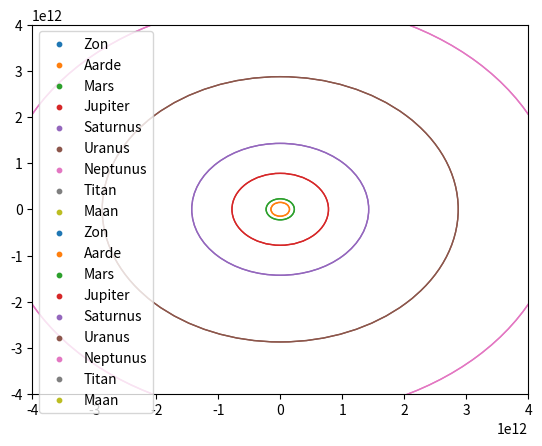

The script that saved this image:
import numpy as np
import matplotlib.pyplot as plt
from matplotlib.animation import FuncAnimation
from matplotlib.cm import get_cmap
from matplotlib.collections import LineCollection

# @@ atm gaat er wat mis met de berekening van Fres_x en Fres_y. Deze waarden zijn te klein voor de werkelijkheid.

Pi = np.pi
G = 6.67384*10**-11 # Gravitatieconstante
t = 0
MTitanfall = 750    # Massa van onze Titanfall in kg

Limit = 4e12        # Hulpvariabele om de grafiek makkelijker te schalen; e11 is voor aarde/mars, e12 is voor het volledige stelsel (in meters)
Tijdstapfactor = 2  # bij Tijdstapfactor = 1 geeft de animatie 1 dag/frame
a_x = 0
a_y = 0
v_x = 0
v_y = 0
Fres_x = 0
Fres_y = 0
delta_t = 86400 * Tijdstapfactor # Tijdstap in seconden

# Knop om te beginnen
control_panel_ax = plt.axes([0.7, 0.05, 0.1, 0.05])  # [left, bottom, width, height]
start_button = plt.Button(control_panel_ax, 'Start')
Start = False 

Dagen_in_een_jaar = 365
radiaal_per_graad = 2*Pi/360

def on_start_button_clicked(event):
    global Start, start_text
    if Start == False:
        Start = True

        # afstand aarde-Titanfall totdat er een motor gaat bewegen
        distance_to_earth = np.sqrt((x_titanfall - Hemellichamen["Aarde"]["x"])**2 + (y_titanfall - Hemellichamen["Aarde"]["y"])**2)
        
        # Orbitaalsnelheid 
        v_orbit_earth = np.sqrt(G * Hemellichamen["Aarde"]["Massa"] / distance_to_earth)
        
        # Set the initial velocity of the spacecraft to be tangential to its orbit around Earth
        v_x = -v_orbit_earth * np.sin(Hoekalfa(Hemellichamen["Aarde"]["x"], Hemellichamen["Aarde"]["y"], x_titanfall, y_titanfall))
        v_y = v_orbit_earth * np.cos(Hoekalfa(Hemellichamen["Aarde"]["x"], Hemellichamen["Aarde"]["y"], x_titanfall, y_titanfall))

        # Set the initial position of the spacecraft
        initial_position = (x_titanfall, y_titanfall)

    elif Start == True:
        Start = False

    print('We gaan beginnen! Riemen vast!')

start_button.on_clicked(on_start_button_clicked)


# Bibliotheek met al onze startwaarden/constanten
Hemellichamen = {
    "Zon": {
        "Massa": 1.9884 * 10**30,  # kg
        "Baanstraal": 0,  # Nvt voor de zon
        "Omlooptijd": 0,  # Nvt voor de zon 
        "Starthoek": 0,  # Nvt voor de zon
        "x": 0,
        "y": 0,
    },
    "Aarde": {
        "Massa": 5.972 * 10**24,  # kg
        "Baanstraal": 1.496 * 10**11,  # m
        "Omlooptijd": 365.256/Tijdstapfactor,  # dag
        "Starthoek": 25 * radiaal_per_graad,  # degrees
        "x": 0,
        "y": 0,
    },
    "Mars": {
        "Massa": 6.4171 * 10**23,  # kg
        "Baanstraal": 2.279 * 10**11,  # m
        "Omlooptijd": 687/Tijdstapfactor,  # dag
        "Starthoek": 329 * radiaal_per_graad,  # degrees
        "x": 0,
        "y": 0,
    },
    "Jupiter": {
        "Massa": 1.8982 * 10**27,  # kg
        "Baanstraal": 7.785 * 10**11,  # m
        "Omlooptijd": 11.86 *Dagen_in_een_jaar/Tijdstapfactor,  # dag
        "Starthoek": 185 * radiaal_per_graad,  # degrees
        "x": 0,
        "y": 0,
    },
    "Saturnus": {
        "Massa": 5.6834 * 10**26,  # kg
        "Baanstraal": 1.427 * 10**12,  # m
        "Omlooptijd": 29.45 * Dagen_in_een_jaar/Tijdstapfactor,  # dag
        "Starthoek": 257 * radiaal_per_graad,  # degrees
        "x": 0,
        "y": 0,
    },
    "Uranus": {
        "Massa": 86.8 * 10**24,  # kg
        "Baanstraal": 2.871 * 10**12,  # m
        "Omlooptijd": 84.01 * Dagen_in_een_jaar/Tijdstapfactor,  # dag
        "Starthoek": 244 * radiaal_per_graad,  # degrees
        "x": 0,
        "y": 0,
    },
    "Neptunus": {
        "Massa": 1.0243 * 10**26,  # kg
        "Baanstraal": 4.498 * 10**12,  # m
        "Omlooptijd": 164.8 * Dagen_in_een_jaar/Tijdstapfactor,  # dag
        "Starthoek": 341 * radiaal_per_graad,  # degrees
        "x": 0,
        "y": 0,
    },
    "Titan": {
        "Massa": 1.345 * 10**23,  # kg
        "Baanstraal": 1.221931 * 10**9,  # m (om Saturnus)
        "Omlooptijd": 15.94513889/Tijdstapfactor,  # dag (om Saturnus)
        "Starthoek": 0,  # degrees (om Saturnus)
        "x": 0,
        "y": 0,
    },
    "Maan": {
        "Massa": 0.0735 * 10**24,  # kg
        "Baanstraal": 384.4 * 10**6,  # m (om Aarde)
        "Omlooptijd": 27.32/Tijdstapfactor,  # dag(om Aarde)
        "Starthoek": 25 * radiaal_per_graad,  # degrees (om Aarde)
        "x": 0,
        "y": 0,
    },
}

# Define a colormap and get colors for each planet
cmap = get_cmap('tab10')
colors = [cmap(i) for i in range(len(Hemellichamen)+1)]
LEO = 2000e3           #2000km
T_LEO = 2*Pi*(LEO**1.5)/(G*Hemellichamen["Aarde"]["Massa"])**0.5              #Gravitatiekracht = Fmpz, met v = 2piR/T


def Hoeksnelheid(R, T):
    if T == 0: #delen door 0 beveiliging
        return None
    else:
        V = (2 * Pi) / T
        return V


def cirkelbeweging(R, T, Phi, t):
    V = Hoeksnelheid(R, T)
    if R is not None and V is not None:
        x = R * np.cos(V * t + Phi)
        y = R * np.sin(V * t + Phi)
        return x, y
    else:
        return 0, 0 # Valbeveiliging voor de Zon
Straal_Aarde = 6.371e6      #Meters
altitude_LEO = 200e3 + Straal_Aarde
x_LEO, y_LEO = cirkelbeweging(Hemellichamen["Aarde"]["Baanstraal"] + altitude_LEO, 
                              Hemellichamen["Aarde"]["Omlooptijd"], 
                              Hemellichamen["Aarde"]["Starthoek"], 
                              t)

# Set the initial position of Titanfall
x_titanfall = x_LEO
y_titanfall = y_LEO

def Planetenposities(t):
    planeten_locaties = {}
    for planeet, gegevens in Hemellichamen.items():
        baanstraal = gegevens["Baanstraal"]
        omlooptijd = gegevens["Omlooptijd"]
        starthoek = gegevens["Starthoek"]
        if planeet == "Titan":
            # Correct the initial position of Titan relative to Saturn
            x_s, y_s = cirkelbeweging(Hemellichamen["Saturnus"]["Baanstraal"], Hemellichamen["Saturnus"]["Omlooptijd"],
                                       Hemellichamen["Saturnus"]["Starthoek"], t)
            x, y = cirkelbeweging(baanstraal, omlooptijd, starthoek, t)
            x += x_s
            y += y_s
        elif planeet == "Maan":
            # Correct the initial position of Moon relative to Earth
            x_e, y_e = cirkelbeweging(Hemellichamen["Aarde"]["Baanstraal"], Hemellichamen["Aarde"]["Omlooptijd"],
                                       Hemellichamen["Aarde"]["Starthoek"], t)
            x, y = cirkelbeweging(baanstraal, omlooptijd, starthoek, t)
            x += x_e
            y += y_e
        else:
            x, y = cirkelbeweging(baanstraal, omlooptijd, starthoek, t)
        planeten_locaties[planeet] = {"x": x, "y": y}
    return planeten_locaties

def Hoekalfa(x_planeet, y_planeet, x_titanfall, y_titanfall):
    alfa = np.arctan((y_planeet-y_titanfall)/(x_planeet-x_titanfall))
    return alfa

# De functie voor de zwaartekracht van de planeet
def Newton(MPlaneet, R, alfa):
    Fg_x = np.cos(alfa)*(G*MTitanfall*MPlaneet)/R**2 # Hierin is alfa de hoek tussen de lijn Titanfall - planeet en de x-as
    Fg_y = np.sin(alfa)*(G*MTitanfall*MPlaneet)/R**2

    return Fg_x, Fg_y

# hoofdfunctie voor de resulterende kracht
def Fres():
    global Fres_x, Fres_y, x_titanfall, y_titanfall
    Fres_x = 0
    Fres_y = 0

    for planet, data in Hemellichamen.items():
        x_planeet = data["x"]
        y_planeet = data["y"]
        MPlaneet = data["Massa"]
        R = np.sqrt((x_planeet - x_titanfall)**2 + (y_planeet - y_titanfall)**2)
        alfa = Hoekalfa(x_planeet, y_planeet, x_titanfall, y_titanfall)
        Fg_x, Fg_y = Newton(MPlaneet, R, alfa)
        
        Fres_x += Fg_x
        Fres_y += Fg_y

def bewegingTitanfall(t):
    global a_x, a_y, v_x, v_y, x_titanfall, y_titanfall, Fres_x, Fres_y

    if Start != True:
        x_e, y_e = cirkelbeweging(Hemellichamen["Aarde"]["Baanstraal"], Hemellichamen["Aarde"]["Omlooptijd"],
                                       Hemellichamen["Aarde"]["Starthoek"], t)
        x_titanfall, y_titanfall = cirkelbeweging(LEO, T_LEO, 0,t)
        x_titanfall, y_titanfall =+ x_e, y_e
    else:
        a_x = Fres_x/MTitanfall 
        a_y = Fres_y/MTitanfall
        v_x = v_x + a_x*delta_t
        v_y = v_y + a_y*delta_t
        x_titanfall = x_titanfall+ v_x*delta_t
        y_titanfall = y_titanfall + v_y*delta_t
        print('---------------------------------------------------------------------------------------------')
        print('x_titanfall:', x_titanfall, 'y_titanfall:', y_titanfall)
        print('v_x:', v_x, 'v_y:', v_y)
        print('a_x:', a_x, 'a_y:', a_y)
        print('fg_x:', Fres_x, 'fg_y:', Fres_y)

fig, ax = plt.subplots()
ax.set_xlim(-Limit, Limit)
ax.set_ylim(-Limit, Limit)
scat = ax.scatter([], [], s=10)
all_positions = []

def init():
    for i, (planet, color) in enumerate(zip(Hemellichamen.keys(), colors)):
        ax.scatter([], [], s=10, color=color, label=planet)
        all_positions.append([])  # Initialize all_positions list for each planet
        # Add circles representing orbits with respective planet color
        orbit_radius = Hemellichamen[planet]["Baanstraal"]
        if planet not in ["Titan", "Maan"]:  # Exclude Titan and the Moon
            orbit_circle = plt.Circle((0, 0), orbit_radius, color=color, fill=False)
            ax.add_artist(orbit_circle)
    return scat,


def update(frame):
    global t, x_titanfall, y_titanfall  # Declare global variables
    global a_x, a_y, v_x, v_y, Fres_x, Fres_y  # Declare global variables
    
    t = frame
    planeten_posities = Planetenposities(t)
    for i, (planet, color) in enumerate(zip(Hemellichamen.keys(), colors)):
        # Voeg huidige positie als stip toe
        x_current = planeten_posities[planet]["x"]
        y_current = planeten_posities[planet]["y"]
        scatters[i].set_offsets([[x_current, y_current]])
    
    # Calculate force and update Titanfall's position, velocity, and acceleration
    Fres()

    bewegingTitanfall(t)
    
    # Update Titanfall's position on the plot
    scat.set_offsets([[x_titanfall, y_titanfall]])
    scatters.append(scat)
    return scatters


# Create scatter plots for each planet
scatters = [ax.scatter([], [], s=50, color=color) for color in colors]

# Call FuncAnimation with the updated update() function
ani = FuncAnimation(fig, update, frames=np.arange(0, 5000), init_func=init, blit=True)
plt.legend(loc='upper left')
plt.show()
